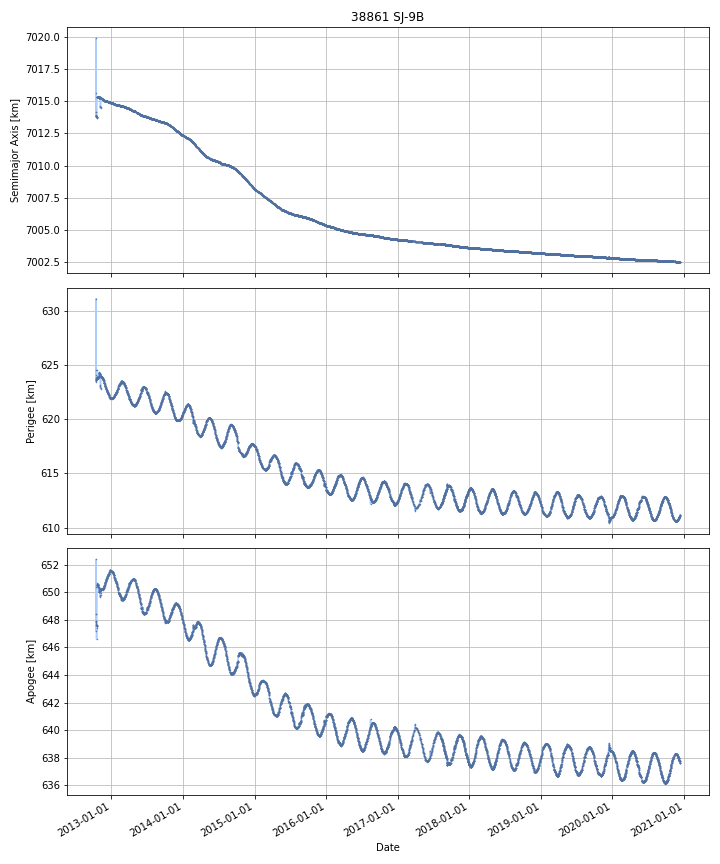

Values plotted in this chart, from the file beside it:
DATE, SEMIMAJOR_AXIS, PERIAPSIS, APOAPSIS, DOT_SEMIMAJOR_AXIS, DOT_PERIAPSIS, DOT_APOAPSIS
2012-10-15, 7014, 623.6, 647.9, , , 
2012-10-16, 7014, 623.8, 647.6, -0.02875, 0.2595, -0.317
2012-10-17, 7014, 624, 647.3, -0.04425, 0.1572, -0.2457
2012-10-18, 7014, 623.7, 647.6, -0.002311, -0.2674, 0.2628
2012-10-19, 7015, 623.8, 650.6, 1.562, 0.05572, 3.069
2012-10-20, 7015, 623.8, 650.5, -0.02019, 0.06998, -0.1104
2012-10-21, 7015, 623.9, 650.5, 0.004645, 0.01707, -0.007782
2012-10-22, 7015, 623.8, 650.6, -0.007515, -0.05582, 0.04079
2012-10-23, 7015, 623.8, 650.6, -0.01106, -0.04021, 0.01809
2012-10-24, 7015, 623.8, 650.5, -0.007598, 0.03416, -0.04935
2012-10-25, 7015, 623.8, 650.5, -0.006089, 0.0237, -0.03588
2012-10-26, 7015, 623.9, 650.4, -0.00609, 0.0884, -0.1006
2012-10-27, 7015, 623.9, 650.4, -0.005898, 0.006133, -0.01793
2012-10-28, 7015, 624, 650.3, -0.005836, 0.06257, -0.07424
2012-10-29, 7015, 624, 650.3, -0.00449, 0.03732, -0.0463
2012-10-30, 7015, 624.2, 650.1, 0.007931, 0.1698, -0.154
2012-10-31, 7015, 624.2, 650.1, 0.006826, 0.05742, -0.04376
2012-11-01, 7015, 624.3, 650, 0.01487, 0.05961, -0.02987
2012-11-02, 7015, 624.2, 650.1, -0.01063, -0.09861, 0.07734
2012-11-03, 7015, 624.1, 650.2, -0.006318, -0.06732, 0.05469
2012-11-04, 7015, 624.1, 650.2, -0.01104, -0.01504, -0.007042
2012-11-05, 7015, 624, 650.2, -0.01589, -0.09068, 0.05889
2012-11-06, 7015, 623, 649.8, -0.7422, -1.068, -0.4165
2012-11-07, 7015, 623.9, 650.3, 0.7011, 0.9349, 0.4673
2012-11-08, 7015, 623.9, 650.2, -0.005902, 0.04832, -0.06013
2012-11-09, 7015, 623.9, 650.2, -0.002079, 0.007196, -0.01135
2012-11-10, 7015, 623.9, 650.2, -0.003178, -0.02135, 0.01499
2012-11-11, 7015, 623.9, 650.2, -0.0006006, -0.01653, 0.01533
2012-11-12, 7015, 623.9, 650.2, -0.004438, -0.009321, 0.0004453
2012-11-13, 7015, 623.9, 650.2, -0.006168, -0.01018, -0.00216
2012-11-14, 7015, 623.9, 650.2, -0.00676, -0.01342, -0.0001028
2012-11-15, 7015, 623.9, 650.2, -0.009279, -0.0287, 0.01014
2012-11-16, 7015, 623.8, 650.3, -0.01454, -0.04418, 0.0151
2012-11-17, 7015, 623.8, 650.2, -0.01668, -0.006301, -0.02707
2012-11-18, 7015, 623.7, 650.2, -0.01637, -0.05214, 0.01939
2012-11-19, 7015, 623.7, 650.3, -0.01425, -0.04036, 0.01187
2012-11-20, 7015, 623.7, 650.3, -0.01194, -0.0443, 0.02042
2012-11-21, 7015, 623.6, 650.3, -0.01158, -0.02917, 0.006011
2012-11-22, 7015, 623.6, 650.3, -0.01152, -0.04112, 0.01808
2012-11-23, 7015, 623.5, 650.3, -0.01313, -0.07488, 0.04862
2012-11-24, 7015, 623.4, 650.4, -0.01233, -0.08612, 0.06145
2012-11-25, 7015, 623.3, 650.5, -0.009361, -0.08601, 0.06729
2012-11-26, 7015, 623.3, 650.5, -0.009086, -0.01921, 0.001033
2012-11-27, 7015, 623.3, 650.5, -0.008916, -0.05019, 0.03236
2012-11-28, 7015, 623.2, 650.6, -0.005362, -0.09696, 0.08624
2012-11-29, 7015, 623.1, 650.7, -0.005855, -0.08396, 0.07225
2012-11-30, 7015, 623.1, 650.7, -0.005927, -0.01433, 0.002476
2012-12-01, 7015, 623, 650.7, -0.004587, -0.04978, 0.0406
2012-12-02, 7015, 623, 650.8, -0.003071, -0.05516, 0.04901
2012-12-03, 7015, 622.9, 650.8, -0.002009, -0.07974, 0.07572
2012-12-04, 7015, 622.8, 650.9, -0.002361, -0.09055, 0.08583
2012-12-05, 7015, 622.8, 650.9, -0.003724, -0.01875, 0.0113
2012-12-06, 7015, 622.8, 650.9, -0.00479, -0.009894, 0.0003132
2012-12-07, 7015, 622.7, 651, -0.003957, -0.05972, 0.05181
2012-12-08, 7015, 622.7, 651, -0.00244, -0.06465, 0.05977
2012-12-09, 7015, 622.6, 651.1, -0.002853, -0.03833, 0.03263
2012-12-10, 7015, 622.6, 651.1, -0.002712, -0.02141, 0.01598
2012-12-11, 7015, 622.6, 651.1, -0.003297, -0.04044, 0.03385
2012-12-12, 7015, 622.5, 651.2, -0.004382, -0.05473, 0.04597
2012-12-13, 7015, 622.4, 651.2, -0.004262, -0.04882, 0.04029
... 2,919 more rows
